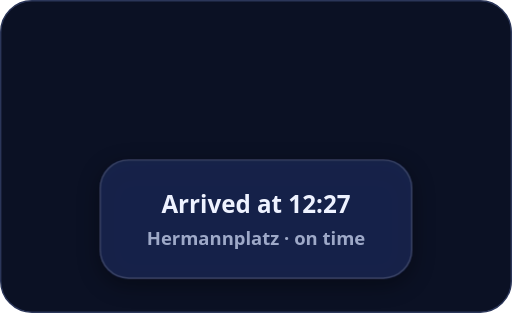
t = 0.00 s
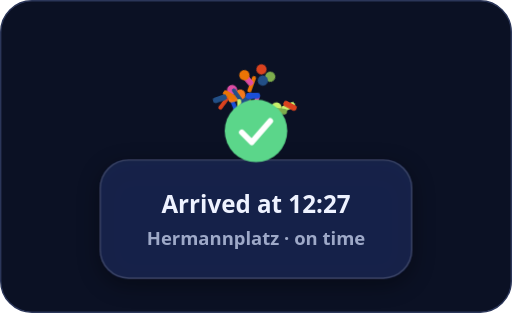
t = 0.64 s
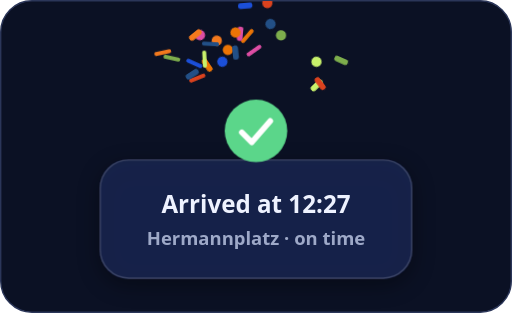
t = 1.54 s
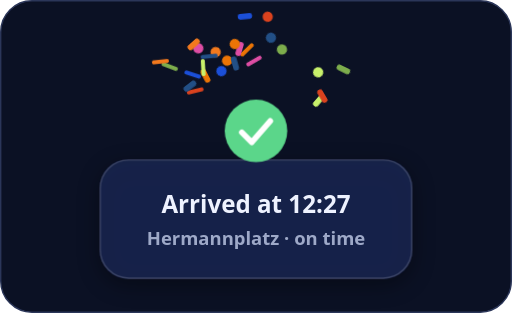
t = 2.12 s
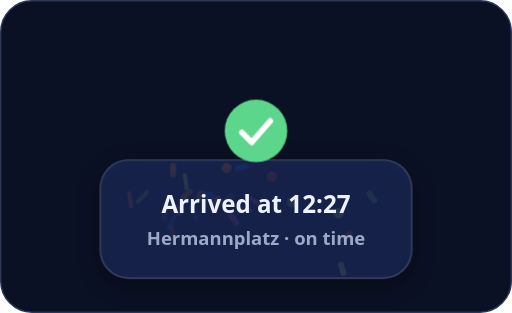
t = 3.43 s
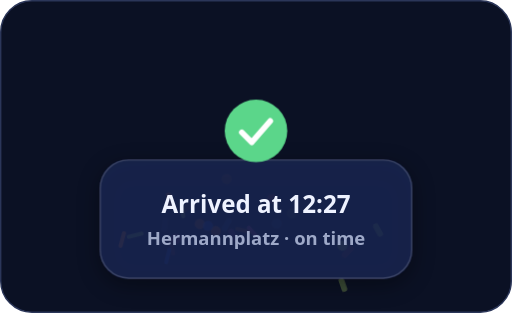
t = 3.65 s

The animated SVG that drew these frames (rendered in a browser with its animation timeline set to each time). Animation: 28 CSS @keyframes rules; one cycle of 4.50 s, repeats indefinitely.

<svg xmlns="http://www.w3.org/2000/svg" viewBox="0 0 360 220" width="360" height="220" role="img" aria-label="Arrival: a check mark and a short burst of confetti"><title>Arrival: a check mark and a short burst of confetti</title><style>text{font-family:system-ui,-apple-system,'Segoe UI',Roboto,'Helvetica Neue',Arial,sans-serif}.ck{stroke-dasharray:40;animation:ck 4.5s infinite}@keyframes ck{0%{stroke-dashoffset:40}12%,100%{stroke-dashoffset:0}}.cr{animation:cr 4.5s infinite;transform-box:fill-box;transform-origin:center}@keyframes cr{0%{transform:scale(.6);opacity:0}8%{transform:scale(1.08);opacity:1}14%,100%{transform:scale(1);opacity:1}}.c0{animation:c0 4.5s infinite}@keyframes c0{0%,12.1%{transform:translate(180px,92px) rotate(0);opacity:0;animation-timing-function:cubic-bezier(.15,.8,.4,1)}13.1%{opacity:1}36.1%{transform:translate(160.2px,35.0px) rotate(-89deg);animation-timing-function:cubic-bezier(.45,0,.9,.6)}78.1%{transform:translate(151.7px,157.5px) rotate(-222deg);opacity:1}88.1%,100%{transform:translate(151.7px,167.5px) rotate(-222deg);opacity:0}}.c1{animation:c1 4.5s infinite}@keyframes c1{0%,11.7%{transform:translate(180px,92px) rotate(0);opacity:0;animation-timing-function:cubic-bezier(.15,.8,.4,1)}12.7%{opacity:1}35.7%{transform:translate(165.6px,36.9px) rotate(-96deg);animation-timing-function:cubic-bezier(.45,0,.9,.6)}77.7%{transform:translate(159.4px,152.3px) rotate(-241deg);opacity:1}87.7%,100%{transform:translate(159.4px,162.3px) rotate(-241deg);opacity:0}}.c2{animation:c2 4.5s infinite}@keyframes c2{0%,10.5%{transform:translate(180px,92px) rotate(0);opacity:0;animation-timing-function:cubic-bezier(.15,.8,.4,1)}11.5%{opacity:1}34.5%{transform:translate(138.7px,54.9px) rotate(68deg);animation-timing-function:cubic-bezier(.45,0,.9,.6)}76.5%{transform:translate(121.0px,166.1px) rotate(170deg);opacity:1}86.5%,100%{transform:translate(121.0px,176.1px) rotate(170deg);opacity:0}}.c3{animation:c3 4.5s infinite}@keyframes c3{0%,11.6%{transform:translate(180px,92px) rotate(0);opacity:0;animation-timing-function:cubic-bezier(.15,.8,.4,1)}12.6%{opacity:1}35.6%{transform:translate(140.6px,24.6px) rotate(16deg);animation-timing-function:cubic-bezier(.45,0,.9,.6)}77.6%{transform:translate(123.7px,162.0px) rotate(40deg);opacity:1}87.6%,100%{transform:translate(123.7px,172.0px) rotate(40deg);opacity:0}}.c4{animation:c4 4.5s infinite}@keyframes c4{0%,10.6%{transform:translate(180px,92px) rotate(0);opacity:0;animation-timing-function:cubic-bezier(.15,.8,.4,1)}11.6%{opacity:1}34.6%{transform:translate(222.7px,60.0px) rotate(-44deg);animation-timing-function:cubic-bezier(.45,0,.9,.6)}76.6%{transform:translate(241.1px,192.9px) rotate(-109deg);opacity:1}86.6%,100%{transform:translate(241.1px,202.9px) rotate(-109deg);opacity:0}}.c5{animation:c5 4.5s infinite}@keyframes c5{0%,12.3%{transform:translate(180px,92px) rotate(0);opacity:0;animation-timing-function:cubic-bezier(.15,.8,.4,1)}13.3%{opacity:1}36.3%{transform:translate(136.6px,44.5px) rotate(-66deg);animation-timing-function:cubic-bezier(.45,0,.9,.6)}78.3%{transform:translate(118.0px,175.3px) rotate(-166deg);opacity:1}88.3%,100%{transform:translate(118.0px,185.3px) rotate(-166deg);opacity:0}}.c6{animation:c6 4.5s infinite}@keyframes c6{0%,10.2%{transform:translate(180px,92px) rotate(0);opacity:0;animation-timing-function:cubic-bezier(.15,.8,.4,1)}11.2%{opacity:1}34.2%{transform:translate(197.6px,24.8px) rotate(-91deg);animation-timing-function:cubic-bezier(.45,0,.9,.6)}76.2%{transform:translate(205.2px,142.2px) rotate(-227deg);opacity:1}86.2%,100%{transform:translate(205.2px,152.2px) rotate(-227deg);opacity:0}}.c7{animation:c7 4.5s infinite}@keyframes c7{0%,12.3%{transform:translate(180px,92px) rotate(0);opacity:0;animation-timing-function:cubic-bezier(.15,.8,.4,1)}13.3%{opacity:1}36.3%{transform:translate(137.3px,24.5px) rotate(-39deg);animation-timing-function:cubic-bezier(.45,0,.9,.6)}78.3%{transform:translate(119.0px,135.8px) rotate(-97deg);opacity:1}88.3%,100%{transform:translate(119.0px,145.8px) rotate(-97deg);opacity:0}}.c8{animation:c8 4.5s infinite}@keyframes c8{0%,11.0%{transform:translate(180px,92px) rotate(0);opacity:0;animation-timing-function:cubic-bezier(.15,.8,.4,1)}12.0%{opacity:1}35.0%{transform:translate(173.9px,25.3px) rotate(41deg);animation-timing-function:cubic-bezier(.45,0,.9,.6)}77.0%{transform:translate(171.3px,155.1px) rotate(103deg);opacity:1}87.0%,100%{transform:translate(171.3px,165.1px) rotate(103deg);opacity:0}}.c9{animation:c9 4.5s infinite}@keyframes c9{0%,11.2%{transform:translate(180px,92px) rotate(0);opacity:0;animation-timing-function:cubic-bezier(.15,.8,.4,1)}12.2%{opacity:1}35.2%{transform:translate(190.2px,16.8px) rotate(48deg);animation-timing-function:cubic-bezier(.45,0,.9,.6)}77.2%{transform:translate(194.6px,150.6px) rotate(119deg);opacity:1}87.2%,100%{transform:translate(194.6px,160.6px) rotate(119deg);opacity:0}}.c10{animation:c10 4.5s infinite}@keyframes c10{0%,10.6%{transform:translate(180px,92px) rotate(0);opacity:0;animation-timing-function:cubic-bezier(.15,.8,.4,1)}11.6%{opacity:1}34.6%{transform:translate(225.1px,58.7px) rotate(53deg);animation-timing-function:cubic-bezier(.45,0,.9,.6)}76.6%{transform:translate(244.5px,169.6px) rotate(134deg);opacity:1}86.6%,100%{transform:translate(244.5px,179.6px) rotate(134deg);opacity:0}}.c11{animation:c11 4.5s infinite}@keyframes c11{0%,12.3%{transform:translate(180px,92px) rotate(0);opacity:0;animation-timing-function:cubic-bezier(.15,.8,.4,1)}13.3%{opacity:1}36.3%{transform:translate(178.6px,35.5px) rotate(55deg);animation-timing-function:cubic-bezier(.45,0,.9,.6)}78.3%{transform:translate(178.0px,158.9px) rotate(138deg);opacity:1}88.3%,100%{transform:translate(178.0px,168.9px) rotate(138deg);opacity:0}}.c12{animation:c12 4.5s infinite}@keyframes c12{0%,12.3%{transform:translate(180px,92px) rotate(0);opacity:0;animation-timing-function:cubic-bezier(.15,.8,.4,1)}13.3%{opacity:1}36.3%{transform:translate(222.6px,43.3px) rotate(20deg);animation-timing-function:cubic-bezier(.45,0,.9,.6)}78.3%{transform:translate(240.8px,168.1px) rotate(49deg);opacity:1}88.3%,100%{transform:translate(240.8px,178.1px) rotate(49deg);opacity:0}}.c13{animation:c13 4.5s infinite}@keyframes c13{0%,12.7%{transform:translate(180px,92px) rotate(0);opacity:0;animation-timing-function:cubic-bezier(.15,.8,.4,1)}13.7%{opacity:1}36.7%{transform:translate(172.4px,3.8px) rotate(-5deg);animation-timing-function:cubic-bezier(.45,0,.9,.6)}78.7%{transform:translate(169.2px,141.0px) rotate(-13deg);opacity:1}88.7%,100%{transform:translate(169.2px,151.0px) rotate(-13deg);opacity:0}}.c14{animation:c14 4.5s infinite}@keyframes c14{0%,13.3%{transform:translate(180px,92px) rotate(0);opacity:0;animation-timing-function:cubic-bezier(.15,.8,.4,1)}14.3%{opacity:1}37.3%{transform:translate(120.6px,40.7px) rotate(103deg);animation-timing-function:cubic-bezier(.45,0,.9,.6)}79.3%{transform:translate(95.1px,163.0px) rotate(256deg);opacity:1}89.3%,100%{transform:translate(95.1px,173.0px) rotate(256deg);opacity:0}}.c15{animation:c15 4.5s infinite}@keyframes c15{0%,11.8%{transform:translate(180px,92px) rotate(0);opacity:0;animation-timing-function:cubic-bezier(.15,.8,.4,1)}12.8%{opacity:1}35.8%{transform:translate(152.4px,28.5px) rotate(-99deg);animation-timing-function:cubic-bezier(.45,0,.9,.6)}77.8%{transform:translate(140.5px,151.9px) rotate(-248deg);opacity:1}87.8%,100%{transform:translate(140.5px,161.9px) rotate(-248deg);opacity:0}}.c16{animation:c16 4.5s infinite}@keyframes c16{0%,10.5%{transform:translate(180px,92px) rotate(0);opacity:0;animation-timing-function:cubic-bezier(.15,.8,.4,1)}11.5%{opacity:1}34.5%{transform:translate(145.7px,45.8px) rotate(56deg);animation-timing-function:cubic-bezier(.45,0,.9,.6)}76.5%{transform:translate(130.9px,138.7px) rotate(139deg);opacity:1}86.5%,100%{transform:translate(130.9px,148.7px) rotate(139deg);opacity:0}}.c17{animation:c17 4.5s infinite}@keyframes c17{0%,11.8%{transform:translate(180px,92px) rotate(0);opacity:0;animation-timing-function:cubic-bezier(.15,.8,.4,1)}12.8%{opacity:1}35.8%{transform:translate(148.0px,30.8px) rotate(-87deg);animation-timing-function:cubic-bezier(.45,0,.9,.6)}77.8%{transform:translate(134.2px,164.3px) rotate(-218deg);opacity:1}87.8%,100%{transform:translate(134.2px,174.3px) rotate(-218deg);opacity:0}}.c18{animation:c18 4.5s infinite}@keyframes c18{0%,11.1%{transform:translate(180px,92px) rotate(0);opacity:0;animation-timing-function:cubic-bezier(.15,.8,.4,1)}12.1%{opacity:1}35.1%{transform:translate(188.0px,2.1px) rotate(76deg);animation-timing-function:cubic-bezier(.45,0,.9,.6)}77.1%{transform:translate(191.4px,133.1px) rotate(189deg);opacity:1}87.1%,100%{transform:translate(191.4px,143.1px) rotate(189deg);opacity:0}}.c19{animation:c19 4.5s infinite}@keyframes c19{0%,10.6%{transform:translate(180px,92px) rotate(0);opacity:0;animation-timing-function:cubic-bezier(.15,.8,.4,1)}11.6%{opacity:1}34.6%{transform:translate(168.8px,23.7px) rotate(95deg);animation-timing-function:cubic-bezier(.45,0,.9,.6)}76.6%{transform:translate(164.1px,158.0px) rotate(238deg);opacity:1}86.6%,100%{transform:translate(164.1px,168.0px) rotate(238deg);opacity:0}}.c20{animation:c20 4.5s infinite}@keyframes c20{0%,12.4%{transform:translate(180px,92px) rotate(0);opacity:0;animation-timing-function:cubic-bezier(.15,.8,.4,1)}13.4%{opacity:1}36.4%{transform:translate(143.8px,41.5px) rotate(-3deg);animation-timing-function:cubic-bezier(.45,0,.9,.6)}78.4%{transform:translate(128.2px,143.2px) rotate(-8deg);opacity:1}88.4%,100%{transform:translate(128.2px,153.2px) rotate(-8deg);opacity:0}}.c21{animation:c21 4.5s infinite}@keyframes c21{0%,12.3%{transform:translate(180px,92px) rotate(0);opacity:0;animation-timing-function:cubic-bezier(.15,.8,.4,1)}13.3%{opacity:1}36.3%{transform:translate(156.3px,43.3px) rotate(-27deg);animation-timing-function:cubic-bezier(.45,0,.9,.6)}78.3%{transform:translate(146.2px,154.3px) rotate(-68deg);opacity:1}88.3%,100%{transform:translate(146.2px,164.3px) rotate(-68deg);opacity:0}}.c22{animation:c22 4.5s infinite}@keyframes c22{0%,12.7%{transform:translate(180px,92px) rotate(0);opacity:0;animation-timing-function:cubic-bezier(.15,.8,.4,1)}13.7%{opacity:1}36.7%{transform:translate(240.0px,42.3px) rotate(24deg);animation-timing-function:cubic-bezier(.45,0,.9,.6)}78.7%{transform:translate(265.8px,158.0px) rotate(61deg);opacity:1}88.7%,100%{transform:translate(265.8px,168.0px) rotate(61deg);opacity:0}}.c23{animation:c23 4.5s infinite}@keyframes c23{0%,13.2%{transform:translate(180px,92px) rotate(0);opacity:0;animation-timing-function:cubic-bezier(.15,.8,.4,1)}14.2%{opacity:1}37.2%{transform:translate(114.2px,36.8px) rotate(78deg);animation-timing-function:cubic-bezier(.45,0,.9,.6)}79.2%{transform:translate(86.0px,165.8px) rotate(195deg);opacity:1}89.2%,100%{transform:translate(86.0px,175.8px) rotate(195deg);opacity:0}}.c24{animation:c24 4.5s infinite}@keyframes c24{0%,10.2%{transform:translate(180px,92px) rotate(0);opacity:0;animation-timing-function:cubic-bezier(.15,.8,.4,1)}11.2%{opacity:1}34.2%{transform:translate(165.6px,22.8px) rotate(28deg);animation-timing-function:cubic-bezier(.45,0,.9,.6)}76.2%{transform:translate(159.4px,118.0px) rotate(70deg);opacity:1}86.2%,100%{transform:translate(159.4px,128.0px) rotate(70deg);opacity:0}}.c25{animation:c25 4.5s infinite}@keyframes c25{0%,10.2%{transform:translate(180px,92px) rotate(0);opacity:0;animation-timing-function:cubic-bezier(.15,.8,.4,1)}11.2%{opacity:1}34.2%{transform:translate(135.2px,52.2px) rotate(-33deg);animation-timing-function:cubic-bezier(.45,0,.9,.6)}76.2%{transform:translate(115.9px,150.3px) rotate(-83deg);opacity:1}86.2%,100%{transform:translate(115.9px,160.3px) rotate(-83deg);opacity:0}}@media (prefers-reduced-motion:reduce){*{animation:none!important}}</style><defs><filter id="sh" x="-25%" y="-25%" width="150%" height="170%"><feGaussianBlur in="SourceAlpha" stdDeviation="8"/><feOffset dy="4" result="b"/><feFlood flood-color="#000000" flood-opacity="0.45"/><feComposite in2="b" operator="in"/><feMerge><feMergeNode/><feMergeNode in="SourceGraphic"/></feMerge></filter></defs><rect x="0.5" y="0.5" width="359" height="219" rx="22" fill="#0B1124" stroke="#2B3659"/><clipPath id="ac"><rect x="1" y="1" width="358" height="218" rx="21"/></clipPath><g clip-path="url(#ac)"><g class="c0" transform="translate(158.7 53.5) rotate(-67)"><circle r="3.6" fill="#EB7405"/></g><g class="c1" transform="translate(164.6 55.2) rotate(-72)"><rect x="-5" y="-2" width="10" height="4" rx="1.5" fill="#224F86"/></g><g class="c2" transform="translate(135.7 70.5) rotate(51)"><rect x="-1.4" y="-6" width="2.8" height="12" rx="1.2" fill="#DA421E"/></g><g class="c3" transform="translate(137.8 44.7) rotate(12)"><circle r="3.6" fill="#DE4DA4"/></g><g class="c4" transform="translate(225.8 74.8) rotate(-33)"><rect x="-5" y="-2" width="10" height="4" rx="1.5" fill="#C8F16B"/></g><g class="c5" transform="translate(133.5 61.6) rotate(-50)"><rect x="-1.4" y="-6" width="2.8" height="12" rx="1.2" fill="#1B4FD8"/></g><g class="c6" transform="translate(198.9 44.9) rotate(-68)"><circle r="3.6" fill="#7DAD4C"/></g><g class="c7" transform="translate(134.3 44.6) rotate(-29)"><rect x="-5" y="-2" width="10" height="4" rx="1.5" fill="#F3791D"/></g><g class="c8" transform="translate(173.5 45.3) rotate(31)"><rect x="-1.4" y="-6" width="2.8" height="12" rx="1.2" fill="#EB7405"/></g><g class="c9" transform="translate(191.0 38.1) rotate(36)"><circle r="3.6" fill="#224F86"/></g><g class="c10" transform="translate(228.4 73.7) rotate(40)"><rect x="-5" y="-2" width="10" height="4" rx="1.5" fill="#DA421E"/></g><g class="c11" transform="translate(178.5 53.9) rotate(41)"><rect x="-1.4" y="-6" width="2.8" height="12" rx="1.2" fill="#DE4DA4"/></g><g class="c12" transform="translate(225.6 60.6) rotate(15)"><circle r="3.6" fill="#C8F16B"/></g><g class="c13" transform="translate(171.9 27.0) rotate(-4)"><rect x="-5" y="-2" width="10" height="4" rx="1.5" fill="#1B4FD8"/></g><g class="c14" transform="translate(116.3 58.4) rotate(77)"><rect x="-1.4" y="-6" width="2.8" height="12" rx="1.2" fill="#7DAD4C"/></g><g class="c15" transform="translate(150.4 48.0) rotate(-74)"><circle r="3.6" fill="#F3791D"/></g><g class="c16" transform="translate(143.2 62.7) rotate(42)"><rect x="-5" y="-2" width="10" height="4" rx="1.5" fill="#EB7405"/></g><g class="c17" transform="translate(145.7 49.9) rotate(-65)"><rect x="-1.4" y="-6" width="2.8" height="12" rx="1.2" fill="#224F86"/></g><g class="c18" transform="translate(188.5 25.6) rotate(57)"><circle r="3.6" fill="#DA421E"/></g><g class="c19" transform="translate(168.0 44.0) rotate(71)"><rect x="-5" y="-2" width="10" height="4" rx="1.5" fill="#DE4DA4"/></g><g class="c20" transform="translate(141.2 59.1) rotate(-2)"><rect x="-1.4" y="-6" width="2.8" height="12" rx="1.2" fill="#C8F16B"/></g><g class="c21" transform="translate(154.7 60.6) rotate(-20)"><circle r="3.6" fill="#1B4FD8"/></g><g class="c22" transform="translate(244.3 59.7) rotate(18)"><rect x="-5" y="-2" width="10" height="4" rx="1.5" fill="#7DAD4C"/></g><g class="c23" transform="translate(109.5 55.1) rotate(58)"><rect x="-1.4" y="-6" width="2.8" height="12" rx="1.2" fill="#F3791D"/></g><g class="c24" transform="translate(164.6 43.2) rotate(21)"><circle r="3.6" fill="#EB7405"/></g><g class="c25" transform="translate(132.0 68.2) rotate(-25)"><rect x="-5" y="-2" width="10" height="4" rx="1.5" fill="#224F86"/></g><rect x="70" y="112" width="220" height="84" rx="20" fill="#1A2550" fill-opacity="0.86" filter="url(#sh)"/><rect x="70.5" y="112.5" width="219" height="83" rx="20" fill="none" stroke="#FFFFFF" stroke-opacity="0.16"/><g class="cr" transform="translate(0 0)"><circle cx="180" cy="92" r="22" fill="#5BD68A"/><path class="ck" d="M170 93l7 7l13-15" fill="none" stroke="#FFFFFF" stroke-width="4" stroke-linecap="round" stroke-linejoin="round"/></g><text x="180" y="150" font-size="17" fill="#EEF2FF" font-weight="800" text-anchor="middle" >Arrived at 12:27</text><text x="180" y="172" font-size="13" fill="#9EA9C8" font-weight="600" text-anchor="middle" >Hermannplatz · on time</text></g></svg>
